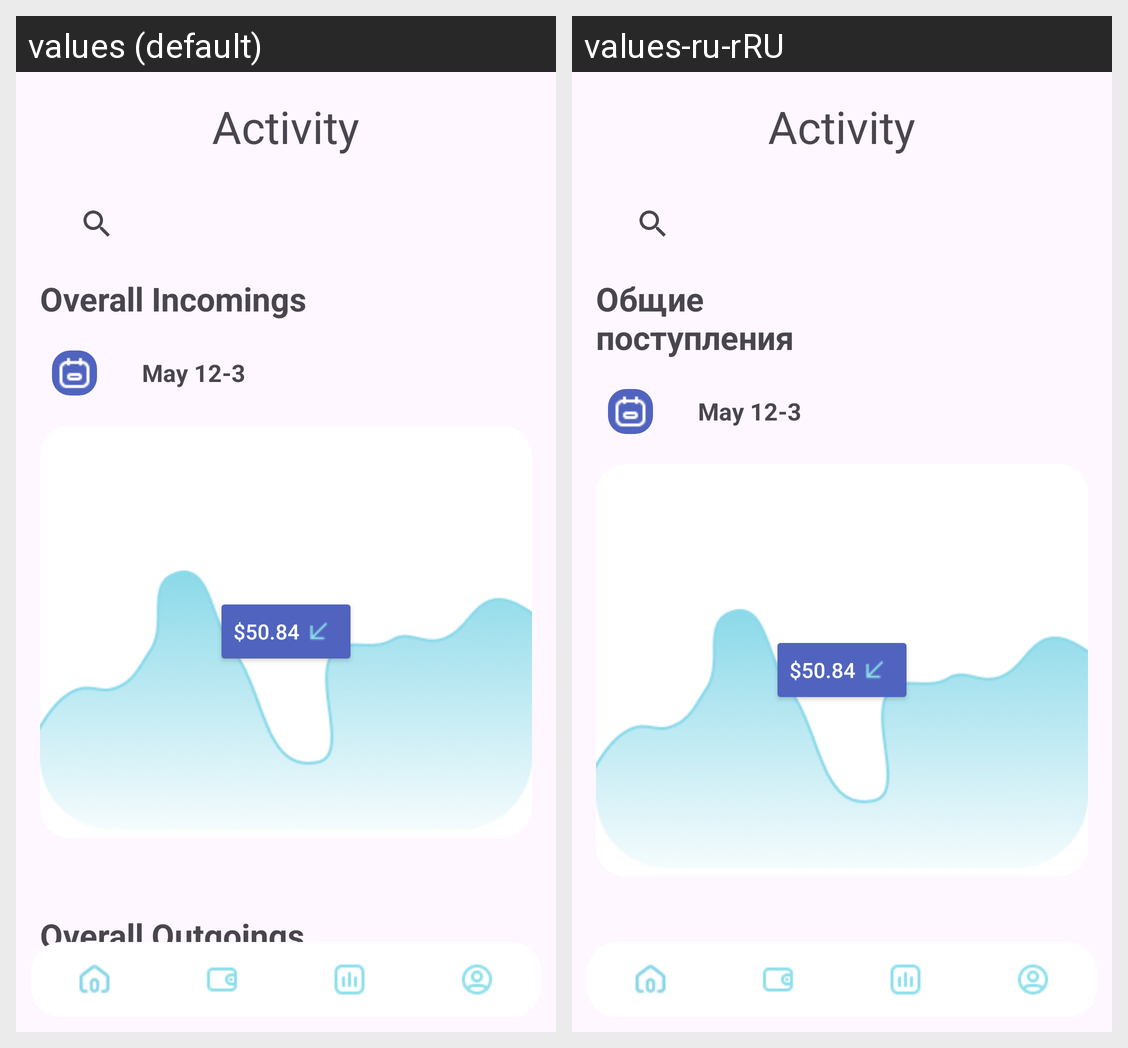

For this localized Android screen grid, give each drawn string resource with its value in every locale shown.
Android screen res/layout/stat.xml rendered under 2 locales, left to right: values (default), values-ru-rRU. Device: Nexus 5 (rendered at 1080×1920; each locale shown at half size, 540×960, under a caption strip naming it); theme Theme.TransferMe.
Strings drawn on this screen, with the default value and each locale's value (text and hints the layout hard-codes, and strings that could not be matched under every locale, appear in the picture but are not listed):

overal
  values: Overall Incomings
  values-ru-rRU: Общие поступления

overall
  values: Overall Outgoings
  values-ru-rRU: Общие расходы
